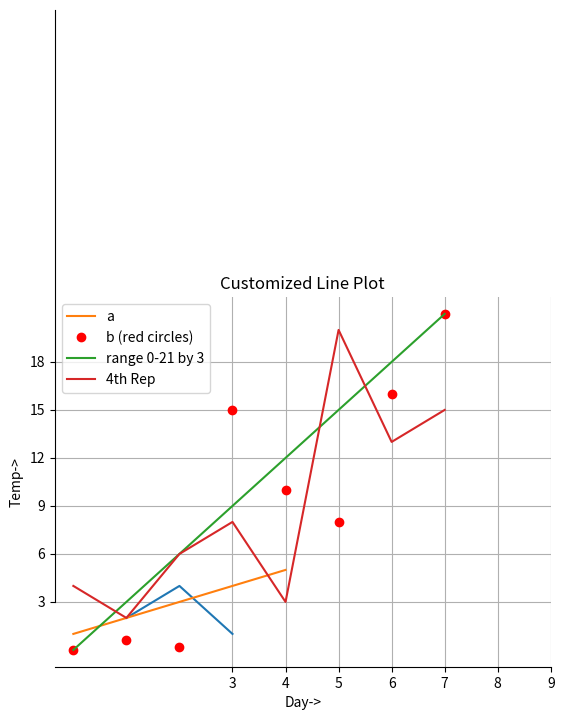
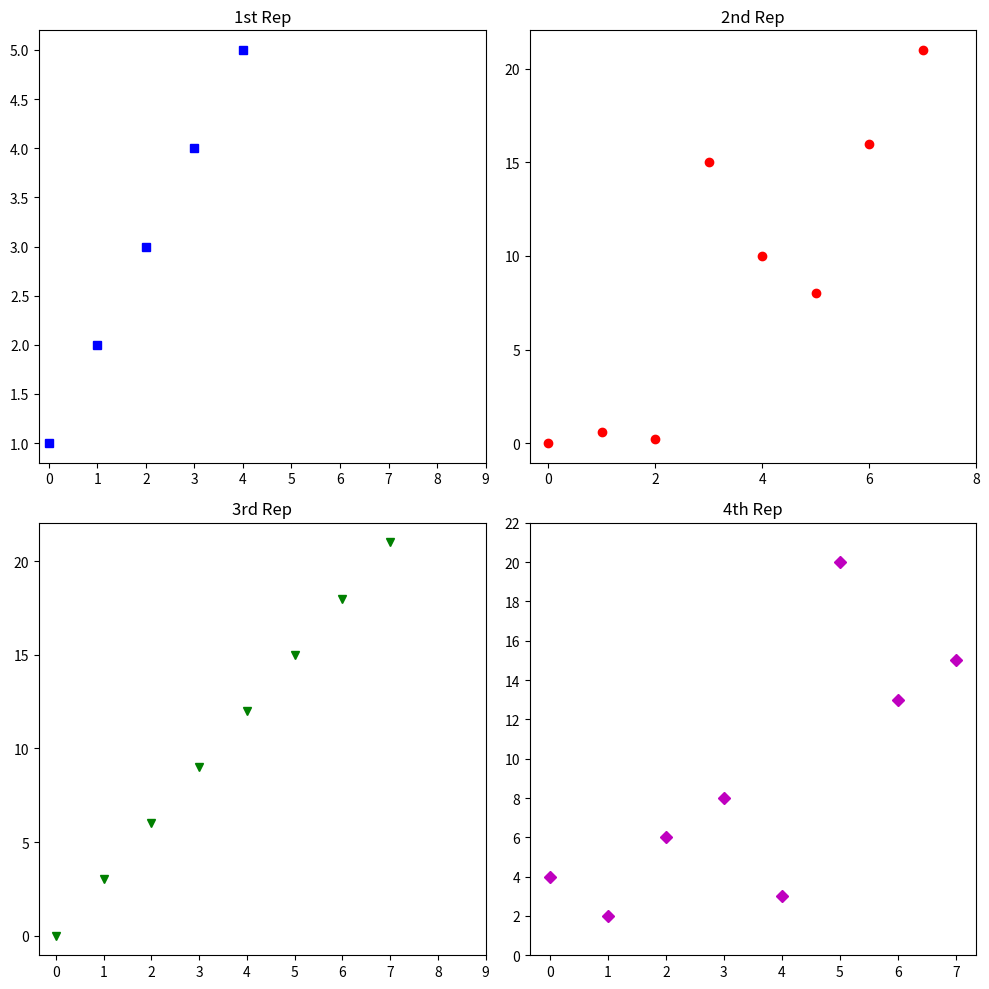

Source code (Python) for these figures, in order:
import numpy as np


arr = np.array([[1, 2, 3], [4, 2, 5]])


print("Array is of type:", type(arr))
print("Number of dimensions:", arr.ndim)
print("Shape of array:", arr.shape)
print("Size of array (total elements):", arr.size)
print("Array stores elements of type:", arr.dtype)



import matplotlib.pyplot as plt

x = [1, 2, 3]
y = [2, 4, 1]

plt.plot(x, y)


plt.xlabel('x-axis')
plt.ylabel('y-axis')
plt.title('My First Graph')


plt.show()



import matplotlib.pyplot as plt
a = [1, 2, 3, 4, 5]
b = [0, 0.6, 0.2, 15, 10, 8, 16, 21]
c = [4, 2, 6, 8, 3, 20, 13, 15]


plt.plot(a, label='a')
plt.plot(b, "or", label='b (red circles)')
plt.plot(list(range(0, 22, 3)), label='range 0-21 by 3')
plt.plot(c, label='4th Rep')


plt.xlabel('Day->')
plt.ylabel('Temp->')
plt.legend()

ax = plt.gca()
ax.spines['right'].set_visible(False)
ax.spines['top'].set_visible(False)
ax.spines['left'].set_bounds(3, 40)

plt.xticks(list(range(3, 10)))
plt.yticks(list(range(3, 20, 3)))

plt.title("Customized Line Plot")
plt.grid(True)
plt.show()



import matplotlib.pyplot as plt


a = [1, 2, 3, 4, 5]
b = [0, 0.6, 0.2, 15, 10, 8, 16, 21]
c = [4, 2, 6, 8, 3, 20, 13, 15]


fig = plt.figure(figsize=(10, 10))


sub1 = plt.subplot(2, 2, 1)
sub1.plot(a, 'sb')  
sub1.set_xticks(list(range(0, 10, 1)))
sub1.set_title('1st Rep')


sub2 = plt.subplot(2, 2, 2)
sub2.plot(b, 'or')  
sub2.set_xticks(list(range(0, 10, 2)))
sub2.set_title('2nd Rep')


sub3 = plt.subplot(2, 2, 3)
sub3.plot(list(range(0, 22, 3)), 'vg')  
sub3.set_xticks(list(range(0, 10, 1)))
sub3.set_title('3rd Rep')

sub4 = plt.subplot(2, 2, 4)
sub4.plot(c, 'Dm')  
sub4.set_yticks(list(range(0, 24, 2)))
sub4.set_title('4th Rep')

plt.tight_layout()
plt.show()
